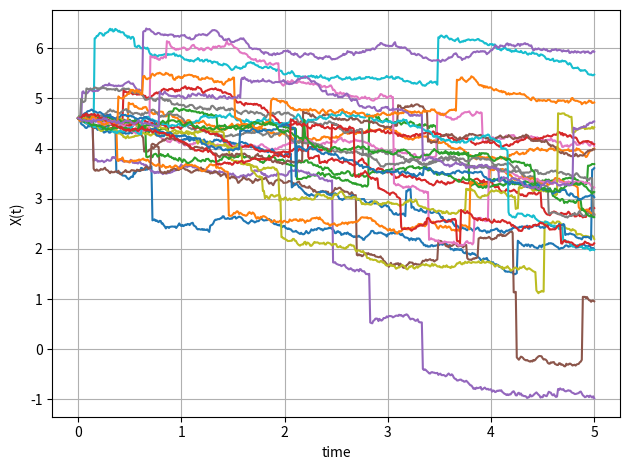
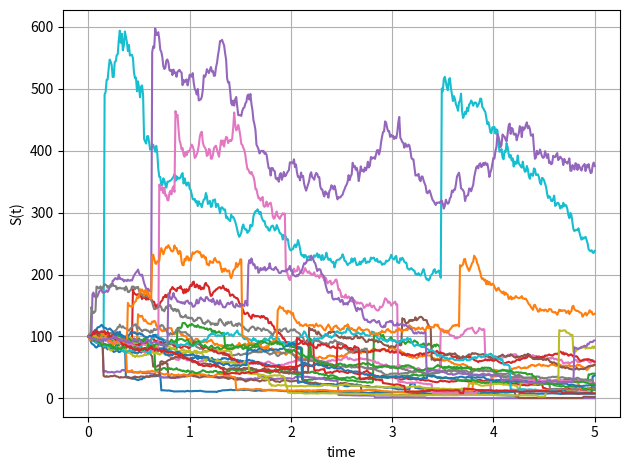

Here is the Python script that generated these plots, in order:
# -*- coding: utf-8 -*-
"""
Generate sample paths for the Merton jump diffusion process.

This script demonstrates Monte Carlo simulation of the Merton jump diffusion
model, where stock prices follow a geometric Brownian motion with superimposed
random jumps. It generates and visualizes sample paths for both the log-price
process and the stock price process.

Reference:
    Oosterlee & Grzelak (2019). Mathematical Modeling and Computation in
    Finance. World Scientific.
"""

import numpy as np
import matplotlib.pyplot as plt


# =============================================================================
# 1. Path Generation
# =============================================================================

def generate_paths_merton(num_paths, num_steps, s0, T, xi_p, mu_j, sigma_j,
                          r, sigma):
    """
    Generate sample paths for the Merton jump diffusion process.

    Parameters
    ----------
    num_paths : int
        Number of Monte Carlo paths.
    num_steps : int
        Number of time steps.
    s0 : float
        Initial stock price.
    T : float
        Time to maturity.
    xi_p : float
        Jump intensity (Poisson parameter).
    mu_j : float
        Mean of jump size.
    sigma_j : float
        Standard deviation of jump size.
    r : float
        Risk-free interest rate.
    sigma : float
        Volatility of the continuous part.

    Returns
    -------
    paths : dict
        Dictionary containing:
        - 'time': time grid (ndarray of shape (num_steps+1,))
        - 'X': log-price process (ndarray of shape (num_paths, num_steps+1))
        - 'S': stock price process (ndarray of shape (num_paths, num_steps+1))
    """
    # Create empty matrices for log-price and stock price
    x = np.zeros((num_paths, num_steps + 1))
    s = np.zeros((num_paths, num_steps + 1))
    time = np.zeros(num_steps + 1)

    dt = T / float(num_steps)
    x[:, 0] = np.log(s0)
    s[:, 0] = s0

    # Expectation E(e^J) for J~N(mu_j, sigma_j^2)
    exp_ej = np.exp(mu_j + 0.5 * sigma_j * sigma_j)

    # Generate random variables
    z_pois = np.random.poisson(xi_p * dt, (num_paths, num_steps))
    z = np.random.normal(0.0, 1.0, (num_paths, num_steps))
    j = np.random.normal(mu_j, sigma_j, (num_paths, num_steps))

    for i in range(0, num_steps):
        # Standardize samples to ensure mean 0 and variance 1
        if num_paths > 1:
            z[:, i] = (z[:, i] - np.mean(z[:, i])) / np.std(z[:, i])
        # Update log-price with continuous and jump components
        x[:, i + 1] = (x[:, i] + (r - xi_p * (exp_ej - 1) - 0.5 * sigma * sigma)
                       * dt + sigma * np.sqrt(dt) * z[:, i]
                       + j[:, i] * z_pois[:, i])
        time[i + 1] = time[i] + dt

    s = np.exp(x)
    paths = {"time": time, "X": x, "S": s}
    return paths


# =============================================================================
# 2. Visualization
# =============================================================================

def plot_log_prices(time, x):
    """
    Plot log-price sample paths.

    Parameters
    ----------
    time : ndarray
        Time grid.
    x : ndarray
        Log-price paths of shape (num_paths, num_steps+1).
    """
    plt.figure(1)
    plt.plot(time, np.transpose(x))
    plt.grid()
    plt.xlabel("time")
    plt.ylabel("X(t)")
    plt.tight_layout()


def plot_stock_prices(time, s):
    """
    Plot stock price sample paths.

    Parameters
    ----------
    time : ndarray
        Time grid.
    s : ndarray
        Stock price paths of shape (num_paths, num_steps+1).
    """
    plt.figure(2)
    plt.plot(time, np.transpose(s))
    plt.grid()
    plt.xlabel("time")
    plt.ylabel("S(t)")
    plt.tight_layout()


# =============================================================================
# 3. Main
# =============================================================================

def main():
    """Run Merton process path generation demonstration."""
    # Parameters
    num_paths = 25         # Number of Monte Carlo paths
    num_steps = 500        # Number of time steps
    s0 = 100.0             # Initial stock price
    T = 5.0                # Time to maturity
    xi_p = 1.0             # Jump intensity
    mu_j = 0.0             # Mean of jump size
    sigma_j = 0.7          # Standard deviation of jump size
    sigma = 0.2            # Volatility
    r = 0.05               # Risk-free rate

    # Generate paths
    paths = generate_paths_merton(num_paths, num_steps, s0, T, xi_p, mu_j,
                                  sigma_j, r, sigma)
    time_grid = paths["time"]
    x = paths["X"]
    s = paths["S"]

    # Visualize results
    plot_log_prices(time_grid, x)
    plot_stock_prices(time_grid, s)
    plt.show()


if __name__ == "__main__":
    main()
